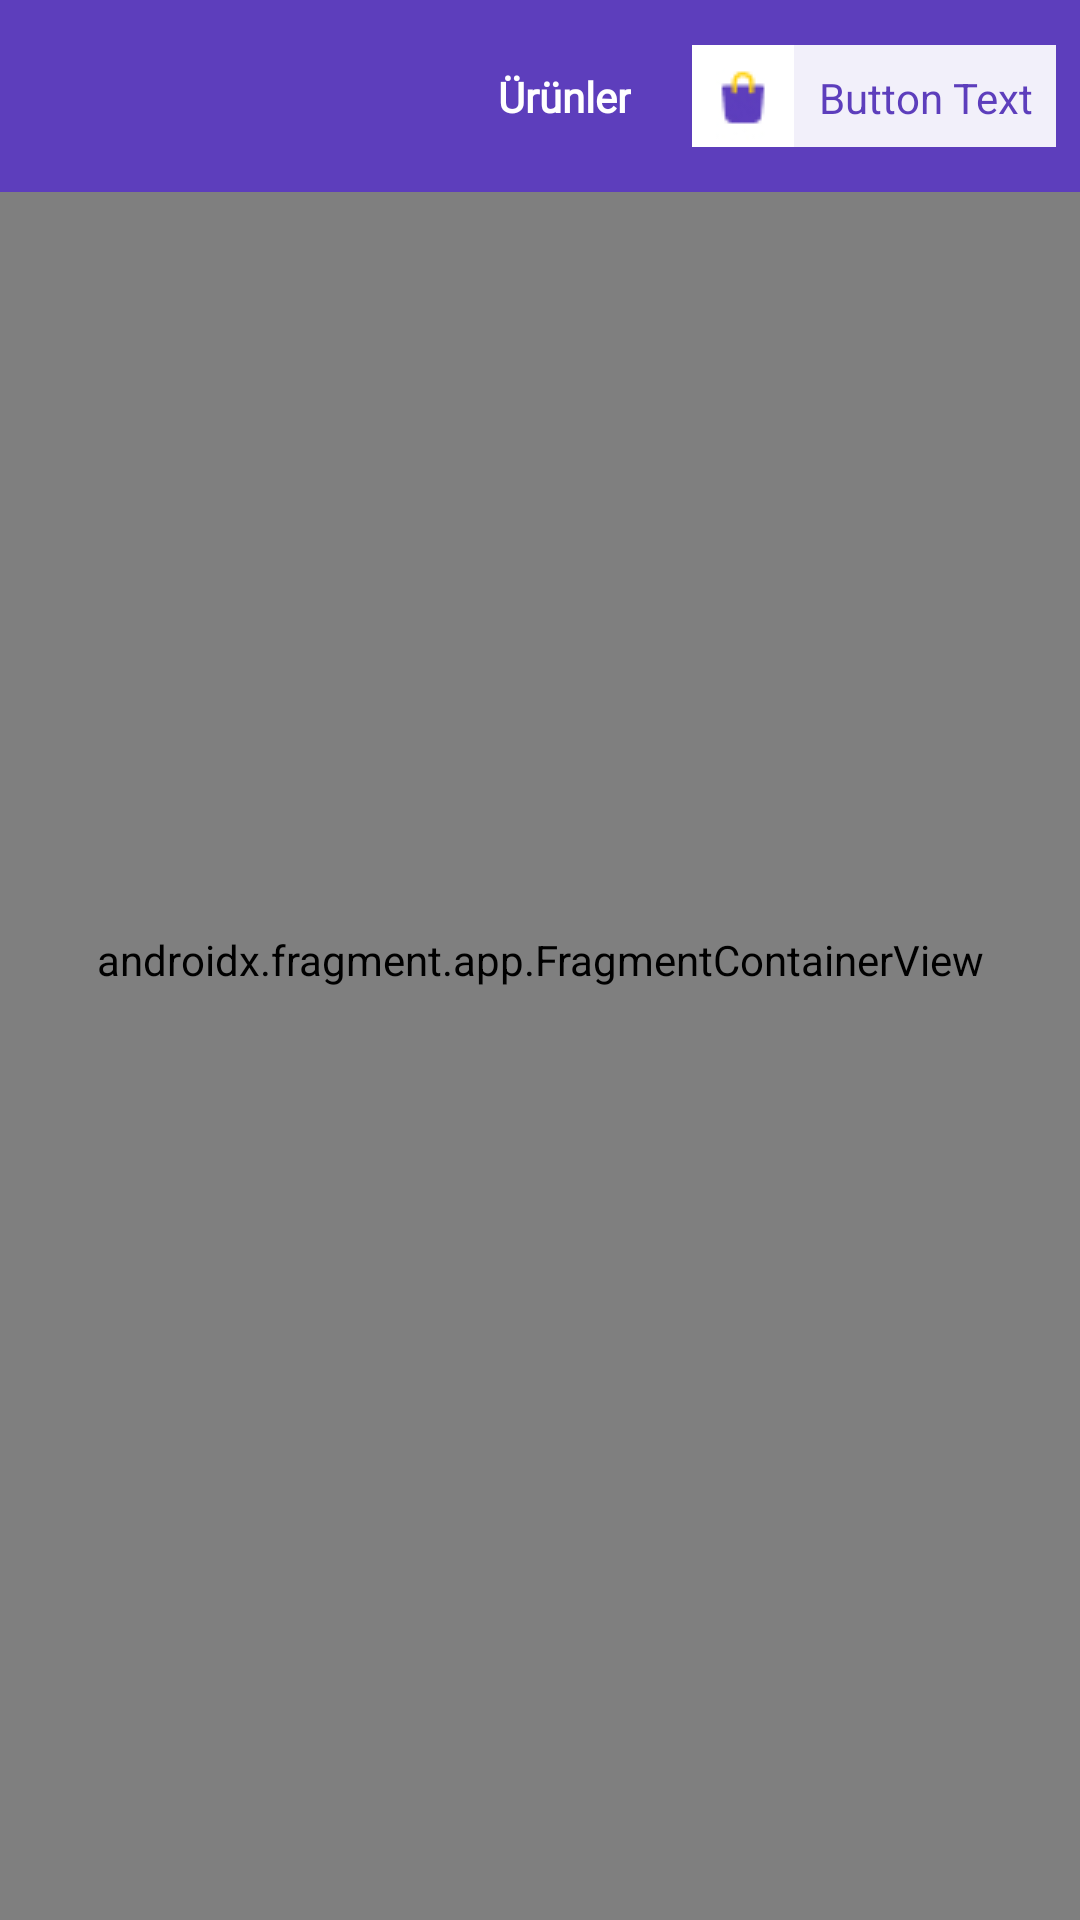

Layout XML and referenced resources for this Android screen:
<!-- AndroidManifest.xml: application theme Theme.GetirFinalApp -->
<!-- res/layout/activity_main.xml -->
<?xml version="1.0" encoding="utf-8"?>
<androidx.constraintlayout.widget.ConstraintLayout xmlns:android="http://schemas.android.com/apk/res/android"
    xmlns:app="http://schemas.android.com/apk/res-auto"
    xmlns:tools="http://schemas.android.com/tools"
    android:id="@+id/main"
    android:layout_width="match_parent"
    android:layout_height="match_parent"
    tools:context=".ui.activity.MainActivity">




    <androidx.fragment.app.FragmentContainerView
        android:layout_width="match_parent"
        android:layout_height="match_parent"
        android:id="@+id/fragmentContainerView"
        android:name="androidx.navigation.fragment.NavHostFragment"
        app:navGraph="@navigation/nav_graph"
        app:defaultNavHost="true"/>

    <include
        layout="@layout/home_toolbar"
        android:id="@+id/myToolbar"
        android:layout_width="match_parent"
        android:layout_height="wrap_content"/>


</androidx.constraintlayout.widget.ConstraintLayout>
<!-- res/layout/home_toolbar.xml (included above) -->
<?xml version="1.0" encoding="utf-8"?>
<androidx.appcompat.widget.Toolbar xmlns:android="http://schemas.android.com/apk/res/android"
    xmlns:app="http://schemas.android.com/apk/res-auto"
    xmlns:tools="http://schemas.android.com/tools"
    android:id="@+id/my_toolbar"
    android:layout_width="match_parent"
    android:layout_height="wrap_content"
    android:background="@color/bg_primary">


    <androidx.constraintlayout.widget.ConstraintLayout
        android:layout_width="match_parent"
        android:layout_height="wrap_content">


        <ImageView
            android:id="@+id/iv_cancel"
            android:layout_width="wrap_content"
            android:layout_height="wrap_content"
            android:padding="@dimen/margin_16"
            android:src="@drawable/ic_cancel"
            app:layout_constraintStart_toStartOf="parent"
            app:layout_constraintTop_toTopOf="parent" />


        <TextView
            android:id="@+id/tv_toolbar_title"
            android:layout_width="wrap_content"
            android:layout_height="wrap_content"
            android:fontFamily="@font/open_sans"
            android:text="Ürünler"
            android:textColor="@color/white"
            android:textStyle="bold"
            app:layout_constraintBottom_toBottomOf="parent"
            app:layout_constraintEnd_toEndOf="parent"
            app:layout_constraintStart_toStartOf="parent"
            app:layout_constraintTop_toTopOf="parent" />

        <include
            android:id="@+id/toolbar_basket"
            layout="@layout/custom_button_layout"
            android:layout_width="wrap_content"
            android:layout_height="wrap_content"
            android:layout_marginEnd="@dimen/margin_8"
            app:layout_constraintEnd_toEndOf="parent"
            app:layout_constraintTop_toTopOf="parent"

            />

        <ImageView
            android:id="@+id/iv_delete"
            android:layout_width="wrap_content"
            android:layout_height="wrap_content"
            android:layout_marginEnd="@dimen/margin_8"
            android:src="@drawable/ic_delete"
            android:visibility="gone"
            app:layout_constraintEnd_toEndOf="parent"
            app:layout_constraintTop_toTopOf="parent" />


    </androidx.constraintlayout.widget.ConstraintLayout>


</androidx.appcompat.widget.Toolbar>
<!-- res/layout/custom_button_layout.xml (included above) -->
<?xml version="1.0" encoding="utf-8"?>
<LinearLayout xmlns:android="http://schemas.android.com/apk/res/android"
    xmlns:app="http://schemas.android.com/apk/res-auto"
    android:layout_width="wrap_content"
    android:layout_height="wrap_content"
    android:background="@drawable/rounded_corner_background"
    android:gravity="center"
    android:orientation="horizontal">

    <ImageView
        android:id="@+id/imageView"
        android:layout_width="wrap_content"
        android:layout_height="wrap_content"
        android:src="@drawable/icon_go_to_basket" />


    <TextView
        android:id="@+id/tv_totalPrice"
        android:layout_width="wrap_content"
        android:layout_height="match_parent"
        android:background="@color/bg_primary_subtle"
        android:gravity="center"
        android:padding="@dimen/margin_8"
        android:text="Button Text"
        android:textColor="@color/text_primary" />
</LinearLayout>
<!-- resources referenced by this layout -->
<resources>
  <color name="bg_primary">#5D3EBC</color>
  <color name="bg_primary_subtle">#F2F0FA</color>
  <color name="text_primary">#5D3EBC</color>
  <color name="white">#FFFFFFFF</color>
  <dimen name="margin_16">16dp</dimen>
  <dimen name="margin_8">8dp</dimen>
  <!-- drawable icon_go_to_basket: jpg bitmap (drawable, 1616 bytes) -->
  <!-- drawable rounded_corner_background (drawable) -->
  <?xml version="1.0" encoding="utf-8"?>
  <shape xmlns:android="http://schemas.android.com/apk/res/android"
      android:shape="rectangle">
      <solid android:color="@color/bg_primary" /> 
      <corners android:radius="32dp" /> 
  </shape>
  <style name="Theme.GetirFinalApp" parent="Base.Theme.GetirFinalApp" />
  <style name="Base.Theme.GetirFinalApp" parent="Theme.Material3.DayNight.NoActionBar">
          
          
          <item name="android:forceDarkAllowed" tools:ignore="NewApi">true</item>
      </style>
</resources>
